Run: headless pygame with SDL's dummy video driver; simulated clock (each Clock.tick advances the game by its frame time, no real sleeping); random seed 0; keys injected as events and as key.get_pressed() state; no mouse input.
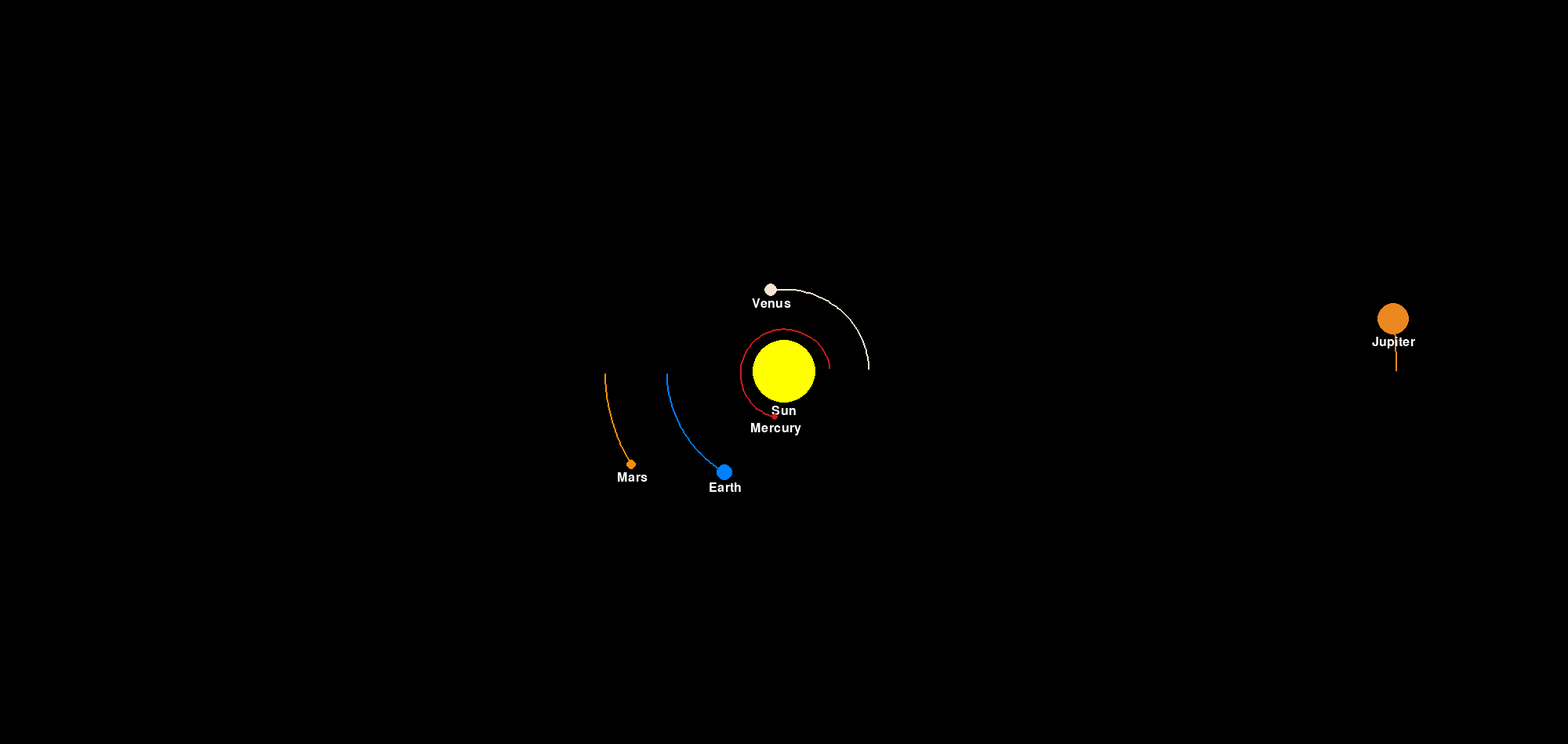
Frame 1 of 4 · flips 1–60 · no input
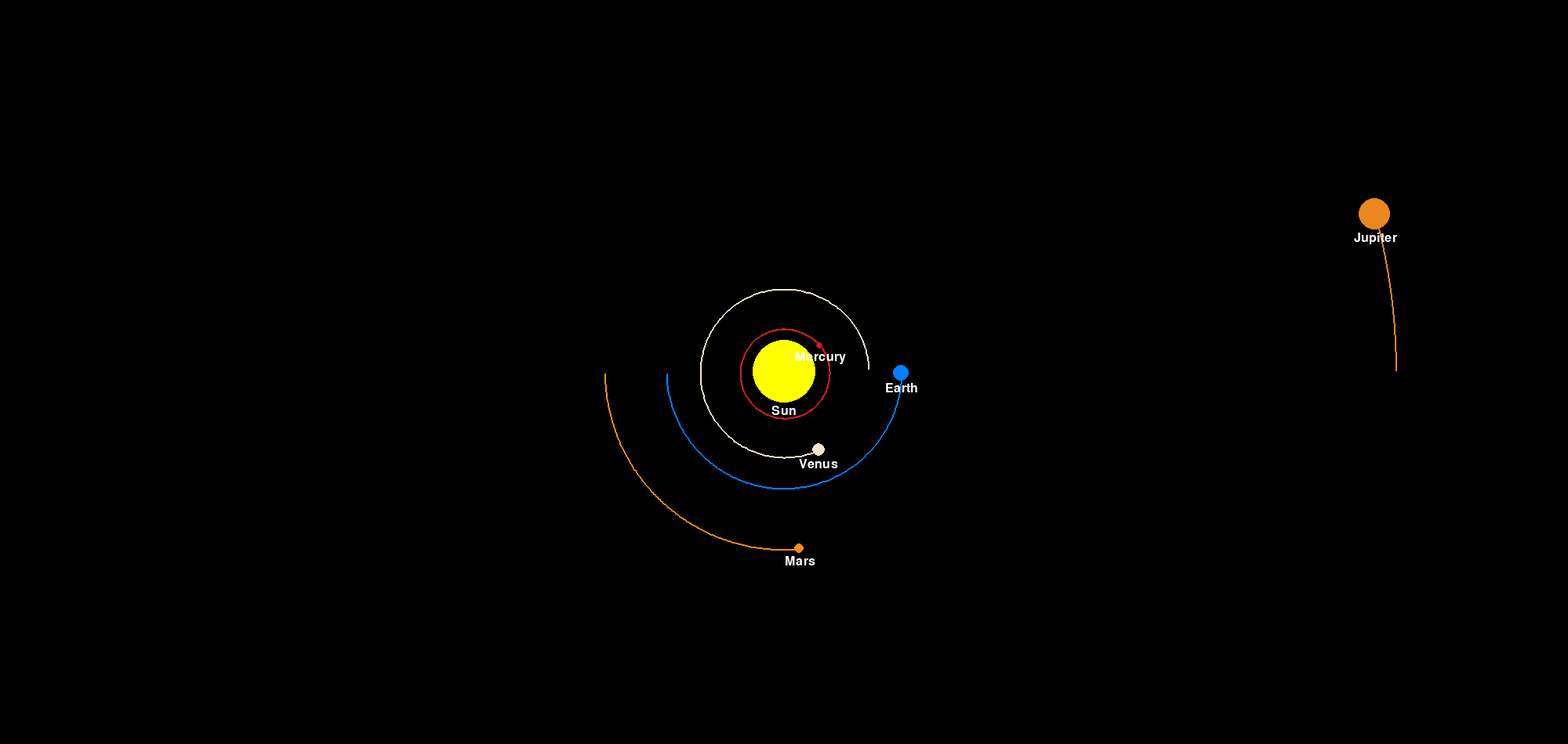
Frame 2 of 4 · flips 61–180 · tapped SPACE, RETURN · held RIGHT (→), D
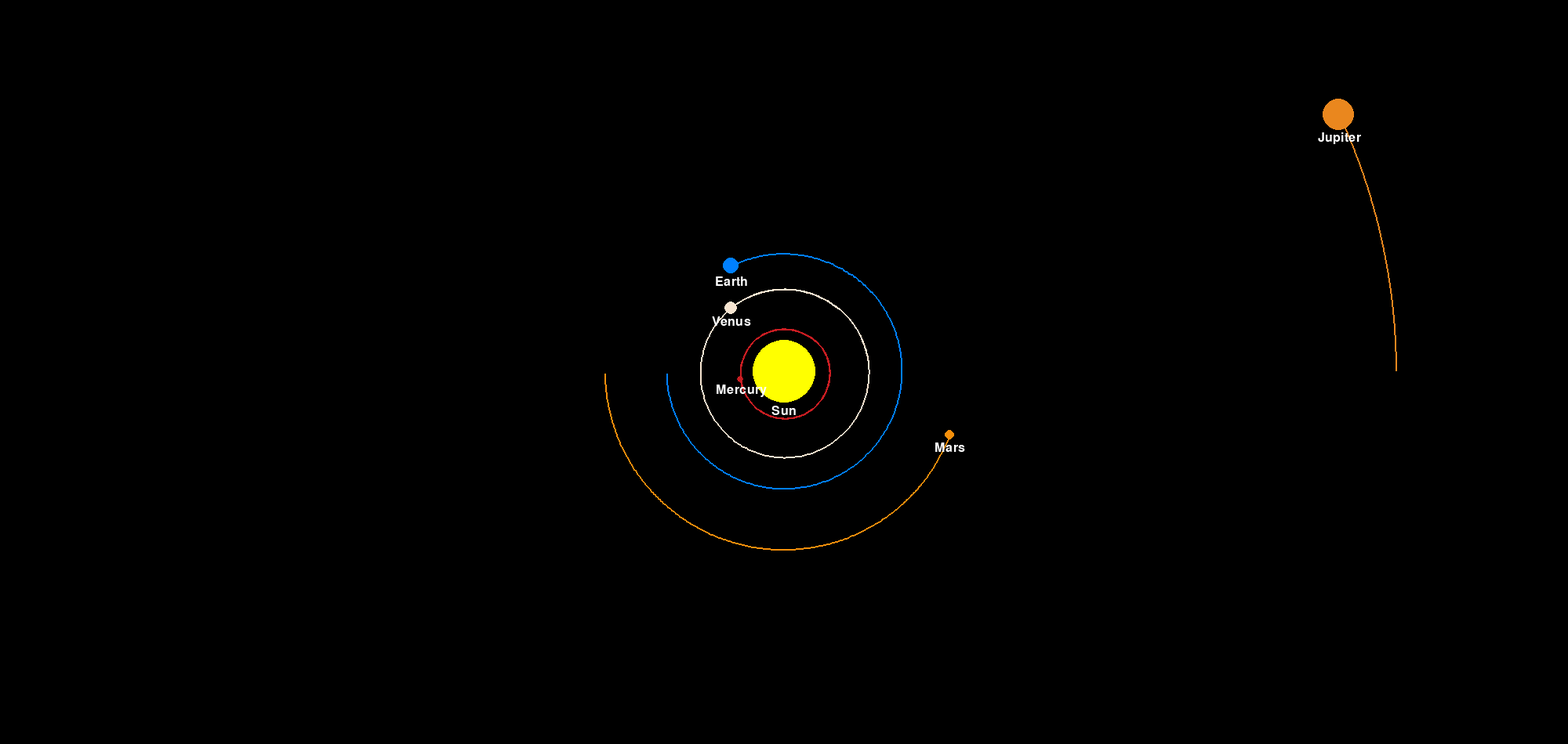
Frame 3 of 4 · flips 181–300 · held DOWN (↓), S
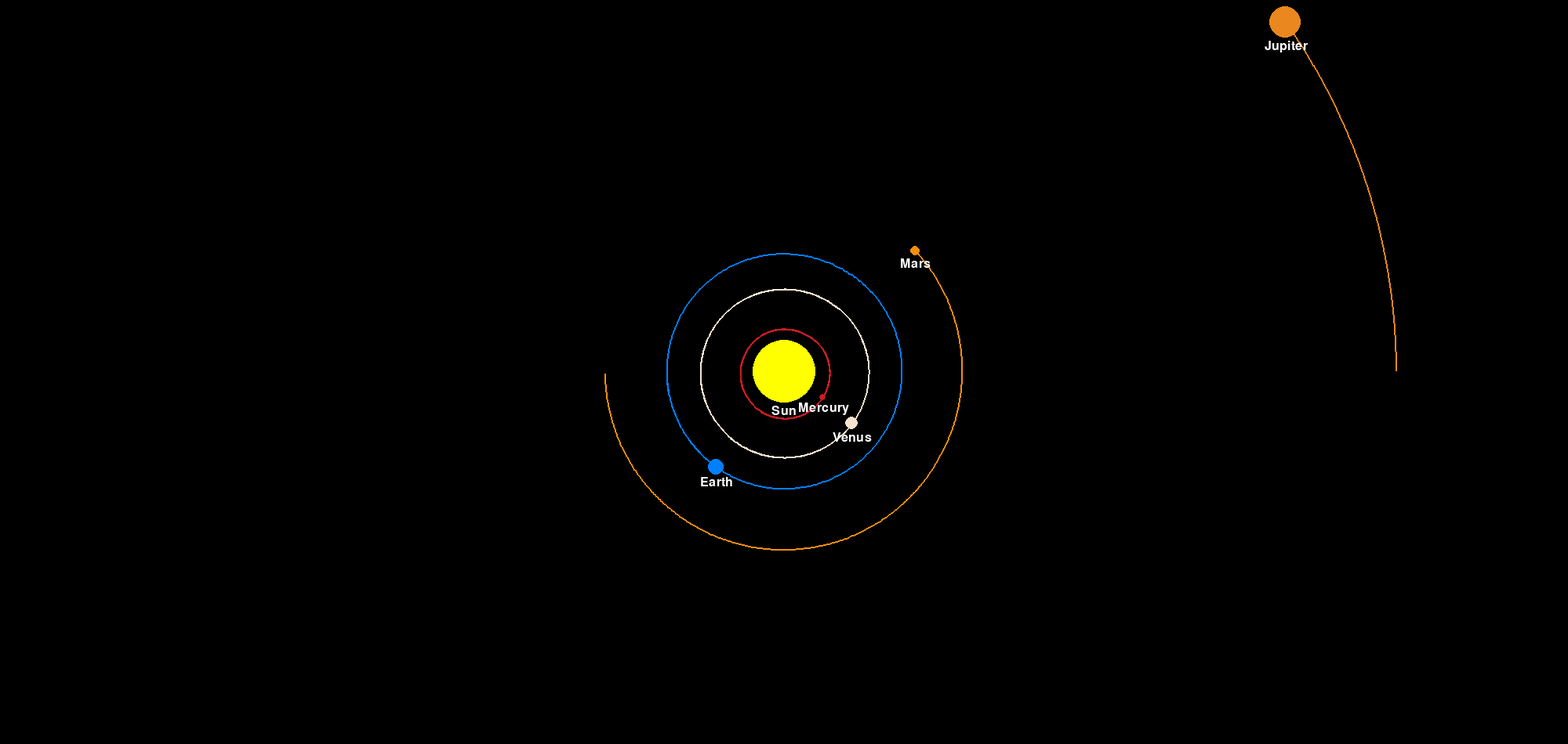
Frame 4 of 4 · flips 301–420 · held LEFT (←), A, UP (↑), W

The pygame program that drew these frames:

from time import *
import pygame
import math

pygame.init()

BLACK = (0,0,0)
YELLOW = (255,255,0)
BLUE = (0,128,255)
RED = (245,143,11)
SOLID_RED = (201, 29, 34)
CREAM = (246, 228, 208)
ORANGE= (234, 135, 30)
CLEAR_GOLD = (246, 212, 100)
DARK_BLUE = (12, 18, 50)
LIGHT_BLUE = (143, 216, 216)
WHITE = (255,255,255)

W, H = 2000, 950

window = pygame.display.set_mode((W,H))
pygame.display.set_caption("Solar System Simulation")


class Planet:      #for each single planets
    AU = 149.6e6 * 1000 #meter
    G = 6.67428e-11 #gravity
    SCALE = 150 / AU  # 1AU = 100 pixels
    TIMESTEP = 3600 * 24  # 1 day

    def __init__(self,name,x,y,radius,color,mass):
        self.name = name
        self.x = x
        self.y = y
        self.radius = radius
        self.color = color
        self.mass = mass
        self.orbit = []   #store positions
        self.between_sun = 0
        self.x_vel = 0
        self.y_vel = 0
        self.sun = False

    def draw_to_window(self,win):
        x = self.x * self.SCALE + W / 2
        y = self.y * self.SCALE + H / 2

        if len(self.orbit) > 2:
            updated_points = []
            for point in self.orbit:
                x, y = point
                x = x * self.SCALE + W / 2
                y = y * self.SCALE + H / 2
                updated_points.append((x,y))

            pygame.draw.lines(window,self.color,False, updated_points,2)

        pygame.draw.circle(win,self.color,(x,y),self.radius)

        font = pygame.font.Font(None,24)
        text = font.render(self.name,True,WHITE)
        text_rect = text.get_rect(center=(x, y + self.radius + 10))
        win.blit(text, text_rect)

    def interaction(self,other):
        other_x, other_y = other.x, other.y

        #distance
        distance_x = other_x - self.x
        distance_y = other_y - self.y
        distance = math.sqrt(distance_x ** 2 + distance_y ** 2)

        if other.sun:
            self.between_sun = distance

        #force
        force = self.G * self.mass * other.mass / distance ** 2
        theta_angle = math.atan2(distance_y,distance_x)
        force_x = math.cos(theta_angle) * force
        force_y = math.sin(theta_angle) * force
        return force_x,force_y


    def moving_position(self,planets):
        total_fx = total_fy = 0
        for planet in planets:
            if self == planet:
                continue

            fx,fy = self.interaction(planet)
            total_fx += fx
            total_fy += fy

        self.x_vel += total_fx / self.mass * self.TIMESTEP
        self.y_vel += total_fy / self.mass * self.TIMESTEP

        self.x += self.x_vel * self.TIMESTEP
        self.y += self.y_vel * self.TIMESTEP

        self.orbit.append((self.x,self.y))


def main():
    run = True
    clock = pygame.time.Clock()   #for updating the program per second

    sun = Planet("Sun",0,0, 40,YELLOW,1.98892 * 10**30)
    sun.sun = True

    mercury = Planet("Mercury", 0.387 * Planet.AU, 0, 4, SOLID_RED, 3.30 * 10 ** 23)
    mercury.y_vel = -47.4 * 1000

    venus = Planet("Venus", 0.72 * Planet.AU, 0, 8, CREAM, 4.867 * 10 ** 24)
    venus.y_vel = -35.02 * 1000

    earth = Planet("Earth",-1 * Planet.AU, 0, 10, BLUE, 5.9742 * 10 ** 24)
    earth.y_vel = 29.783 * 1000

    mars = Planet("Mars",-1.524 * Planet.AU, 0, 6, RED, 6.39 * 10 ** 23)
    mars.y_vel = 24.077 * 1000

    jupiter = Planet("Jupiter", 5.203 * Planet.AU, 0, 20, ORANGE, 1.898 * 10 ** 27)
    jupiter.y_vel = -13.06 * 1000

    saturn = Planet("Saturn", -9.537 * Planet.AU, 0, 18, CLEAR_GOLD, 5.683 * 10 ** 26)
    saturn.y_vel = 9.68 * 1000

    uranus = Planet("Uranus", 19.191 * Planet.AU, 0, 15, DARK_BLUE, 8.81 * 10 ** 25)
    uranus.y_vel = -6.79 * 1000

    neptune = Planet("Neptune", -30.068 * Planet.AU, 0, 14, LIGHT_BLUE, 102.4 * 10 ** 24)
    neptune.y_vel = 5.45 * 1000


    planets = [sun,mercury,venus,earth,mars,jupiter,saturn,uranus,neptune]

    while run:
        clock.tick(60)             #set run for 60 FPS
        window.fill((0,0,0))

        for event in pygame.event.get():
            if event.type == pygame.QUIT:
                run = False

        for planet in planets:
            planet.moving_position(planets)
            planet.draw_to_window(window)

        pygame.display.update()

    pygame.quit()

main()
